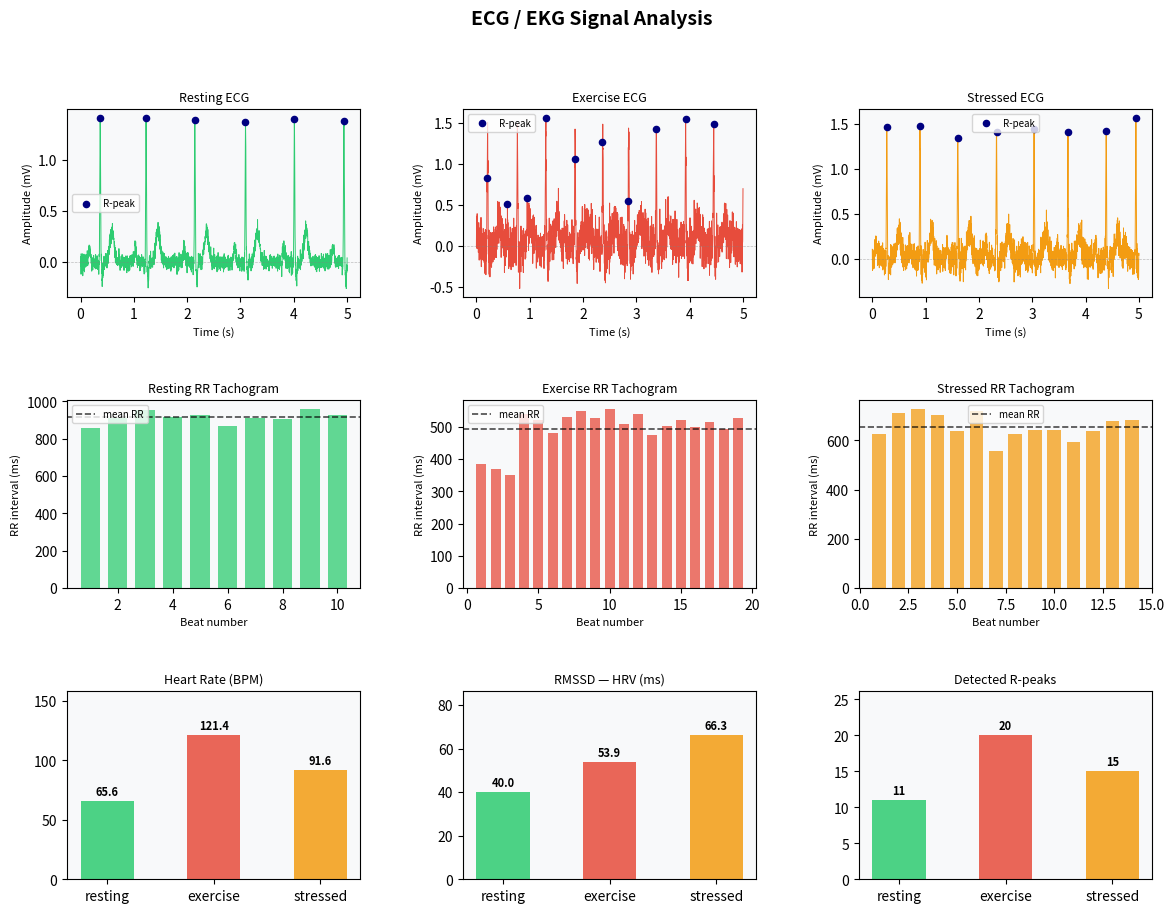

Python code for this plot:
"""
ecg_sensor.py
Electrocardiogram (ECG / EKG) signal processing demo.
Simulates PQRST waveforms for three cardiac states: resting, exercise, and stressed.
Computes heart rate, RR intervals, and HRV (RMSSD — root mean square of successive differences).
Plots ECG traces with R-peak markers, RR tachogram, and metric comparisons.
"""

import random
import math
import matplotlib.pyplot as plt
import matplotlib.gridspec as gridspec

SAMPLE_RATE = 500       # Hz — standard clinical ECG sampling rate

# Cardiac state parameters
STATE_PARAMS = {
    'resting':  {'hr_bpm': 65,  'hr_variation_ms': 35, 'noise': 0.04},
    'exercise': {'hr_bpm': 115, 'hr_variation_ms': 20, 'noise': 0.14},
    'stressed': {'hr_bpm': 88,  'hr_variation_ms': 55, 'noise': 0.08},
}

COLORS = {'resting': '#2ecc71', 'exercise': '#e74c3c', 'stressed': '#f39c12'}


# ---------------------------------------------------------------------------
# Signal generation
# ---------------------------------------------------------------------------

def _gaussian(t, center, amplitude, width):
    return amplitude * math.exp(-((t - center) ** 2) / (2 * width ** 2))


def _pqrst(t, r_time):
    """Synthesize one PQRST complex centred at r_time (all times in seconds)."""
    p  = _gaussian(t, r_time - 0.200,  0.15, 0.018)   # P wave
    q  = _gaussian(t, r_time - 0.030, -0.05, 0.008)   # Q dip
    r  = _gaussian(t, r_time,          1.40, 0.007)   # R spike
    s  = _gaussian(t, r_time + 0.040, -0.18, 0.010)   # S dip
    tw = _gaussian(t, r_time + 0.220,  0.30, 0.040)   # T wave
    return p + q + r + s + tw


def generate_ecg(duration_sec=10, state='resting'):
    """Return (signal, beat_times) — signal in millivolts, beat_times in seconds."""
    params = STATE_PARAMS[state]
    n = duration_sec * SAMPLE_RATE
    rr_base = 60.0 / params['hr_bpm']

    # Generate beat-to-beat times with physiological RR variability
    beat_times = []
    t = rr_base * 0.4
    while t < duration_sec - 0.4:
        beat_times.append(t)
        rr = rr_base + random.gauss(0, params['hr_variation_ms'] / 1000)
        rr = max(0.40, min(1.50, rr))
        t += rr

    signal = []
    for i in range(n):
        t_i = i / SAMPLE_RATE
        val = 0.0
        for r_time in beat_times:
            if abs(t_i - r_time) < 0.50:   # only evaluate near each beat
                val += _pqrst(t_i, r_time)
        val += random.gauss(0, params['noise'])
        signal.append(val)

    return signal, beat_times


# ---------------------------------------------------------------------------
# Feature extraction
# ---------------------------------------------------------------------------

def detect_r_peaks(signal, min_gap_sec=0.35, threshold=0.5):
    """Detect R-peaks: local maxima above threshold with a minimum inter-peak gap."""
    min_gap = int(min_gap_sec * SAMPLE_RATE)
    peaks, last = [], -min_gap
    for i in range(1, len(signal) - 1):
        if (signal[i] > threshold and
                signal[i] > signal[i - 1] and
                signal[i] > signal[i + 1] and
                i - last >= min_gap):
            peaks.append({'index': i, 'time': i / SAMPLE_RATE, 'amplitude': signal[i]})
            last = i
    return peaks


def rr_intervals(peaks):
    """RR intervals in milliseconds between consecutive R-peaks."""
    return [
        round((peaks[i + 1]['time'] - peaks[i]['time']) * 1000, 1)
        for i in range(len(peaks) - 1)
    ]


def heart_rate(peaks):
    """Mean heart rate in BPM derived from detected R-peaks."""
    if len(peaks) < 2:
        return 0.0
    elapsed = peaks[-1]['time'] - peaks[0]['time']
    return round((len(peaks) - 1) / elapsed * 60, 1) if elapsed > 0 else 0.0


def rmssd(rr_ms):
    """HRV metric: Root Mean Square of Successive RR Differences (ms)."""
    if len(rr_ms) < 2:
        return 0.0
    diffs = [(rr_ms[i + 1] - rr_ms[i]) ** 2 for i in range(len(rr_ms) - 1)]
    return round(math.sqrt(sum(diffs) / len(diffs)), 1)


# ---------------------------------------------------------------------------
# Plotting
# ---------------------------------------------------------------------------

def plot_results(results, duration_sec=10):
    states   = list(results.keys())
    t_full   = [i / SAMPLE_RATE for i in range(duration_sec * SAMPLE_RATE)]
    # Waveform panels show the first 5 seconds for readability
    t_view   = [t for t in t_full if t <= 5.0]
    n_view   = len(t_view)

    fig = plt.figure(figsize=(14, 10))
    fig.suptitle('ECG / EKG Signal Analysis', fontsize=14, fontweight='bold')
    gs = gridspec.GridSpec(3, 3, figure=fig, hspace=0.55, wspace=0.35)

    # Row 0: ECG waveform traces (first 5 s) with R-peak markers
    for col, state in enumerate(states):
        ax    = fig.add_subplot(gs[0, col])
        sig   = results[state]['signal']
        peaks = results[state]['peaks']
        ax.plot(t_view, sig[:n_view], color=COLORS[state], linewidth=0.7)
        rp_in_view = [p for p in peaks if p['time'] <= 5.0]
        if rp_in_view:
            ax.scatter([p['time'] for p in rp_in_view],
                       [sig[p['index']] for p in rp_in_view],
                       color='navy', s=20, zorder=5, label='R-peak')
        ax.set_title(f'{state.capitalize()} ECG', fontsize=9)
        ax.set_xlabel('Time (s)', fontsize=8)
        ax.set_ylabel('Amplitude (mV)', fontsize=8)
        ax.axhline(0, color='grey', linewidth=0.5, linestyle='--', alpha=0.5)
        ax.legend(fontsize=7)
        ax.set_facecolor('#f8f9fa')

    # Row 1: RR interval tachogram (beat-to-beat variability)
    for col, state in enumerate(states):
        ax    = fig.add_subplot(gs[1, col])
        rr_ms = results[state]['rr_ms']
        if rr_ms:
            ax.bar(range(1, len(rr_ms) + 1), rr_ms,
                   color=COLORS[state], alpha=0.75, width=0.7)
            ax.axhline(sum(rr_ms) / len(rr_ms), color='black',
                       linewidth=1.2, linestyle='--', alpha=0.7, label='mean RR')
        ax.set_title(f'{state.capitalize()} RR Tachogram', fontsize=9)
        ax.set_xlabel('Beat number', fontsize=8)
        ax.set_ylabel('RR interval (ms)', fontsize=8)
        ax.legend(fontsize=7)
        ax.set_facecolor('#f8f9fa')

    # Row 2: Summary metric bar charts
    metrics = {
        'Heart Rate (BPM)': ([results[s]['hr_bpm']   for s in states], '.1f'),
        'RMSSD — HRV (ms)': ([results[s]['rmssd_ms'] for s in states], '.1f'),
        'Detected R-peaks':  ([results[s]['n_peaks']  for s in states], 'd'),
    }
    for col, (title, (vals, fmt)) in enumerate(metrics.items()):
        ax         = fig.add_subplot(gs[2, col])
        bar_colors = [COLORS[s] for s in states]
        bars       = ax.bar(states, vals, color=bar_colors, alpha=0.85, width=0.5)
        for bar, v in zip(bars, vals):
            ax.text(bar.get_x() + bar.get_width() / 2,
                    bar.get_height() + max(vals) * 0.02,
                    format(v, fmt), ha='center', va='bottom', fontsize=8, fontweight='bold')
        ax.set_title(title, fontsize=9)
        ax.set_ylim(0, max(vals) * 1.30 + 0.1)
        ax.set_facecolor('#f8f9fa')

    plt.show()


# ---------------------------------------------------------------------------
# Main
# ---------------------------------------------------------------------------

if __name__ == '__main__':
    random.seed(17)
    DURATION = 10   # seconds per state

    results = {}
    print("ECG Signal Analysis")
    print("=" * 55)
    print(f"{'State':<10} {'HR (BPM)':>10} {'RMSSD (ms)':>12} {'R-peaks':>9}")
    print("-" * 55)

    for state in ('resting', 'exercise', 'stressed'):
        signal, _ = generate_ecg(duration_sec=DURATION, state=state)
        peaks     = detect_r_peaks(signal)
        rr_ms     = rr_intervals(peaks)
        hr_bpm    = heart_rate(peaks)
        hrv       = rmssd(rr_ms)

        results[state] = {
            'signal':   signal,
            'peaks':    peaks,
            'rr_ms':    rr_ms,
            'hr_bpm':   hr_bpm,
            'rmssd_ms': hrv,
            'n_peaks':  len(peaks),
        }

        print(f"  {state:<8} {hr_bpm:>10.1f} {hrv:>12.1f} {len(peaks):>9}")

    print("=" * 55)
    plot_results(results, duration_sec=DURATION)
    print("\nPlot saved.")
